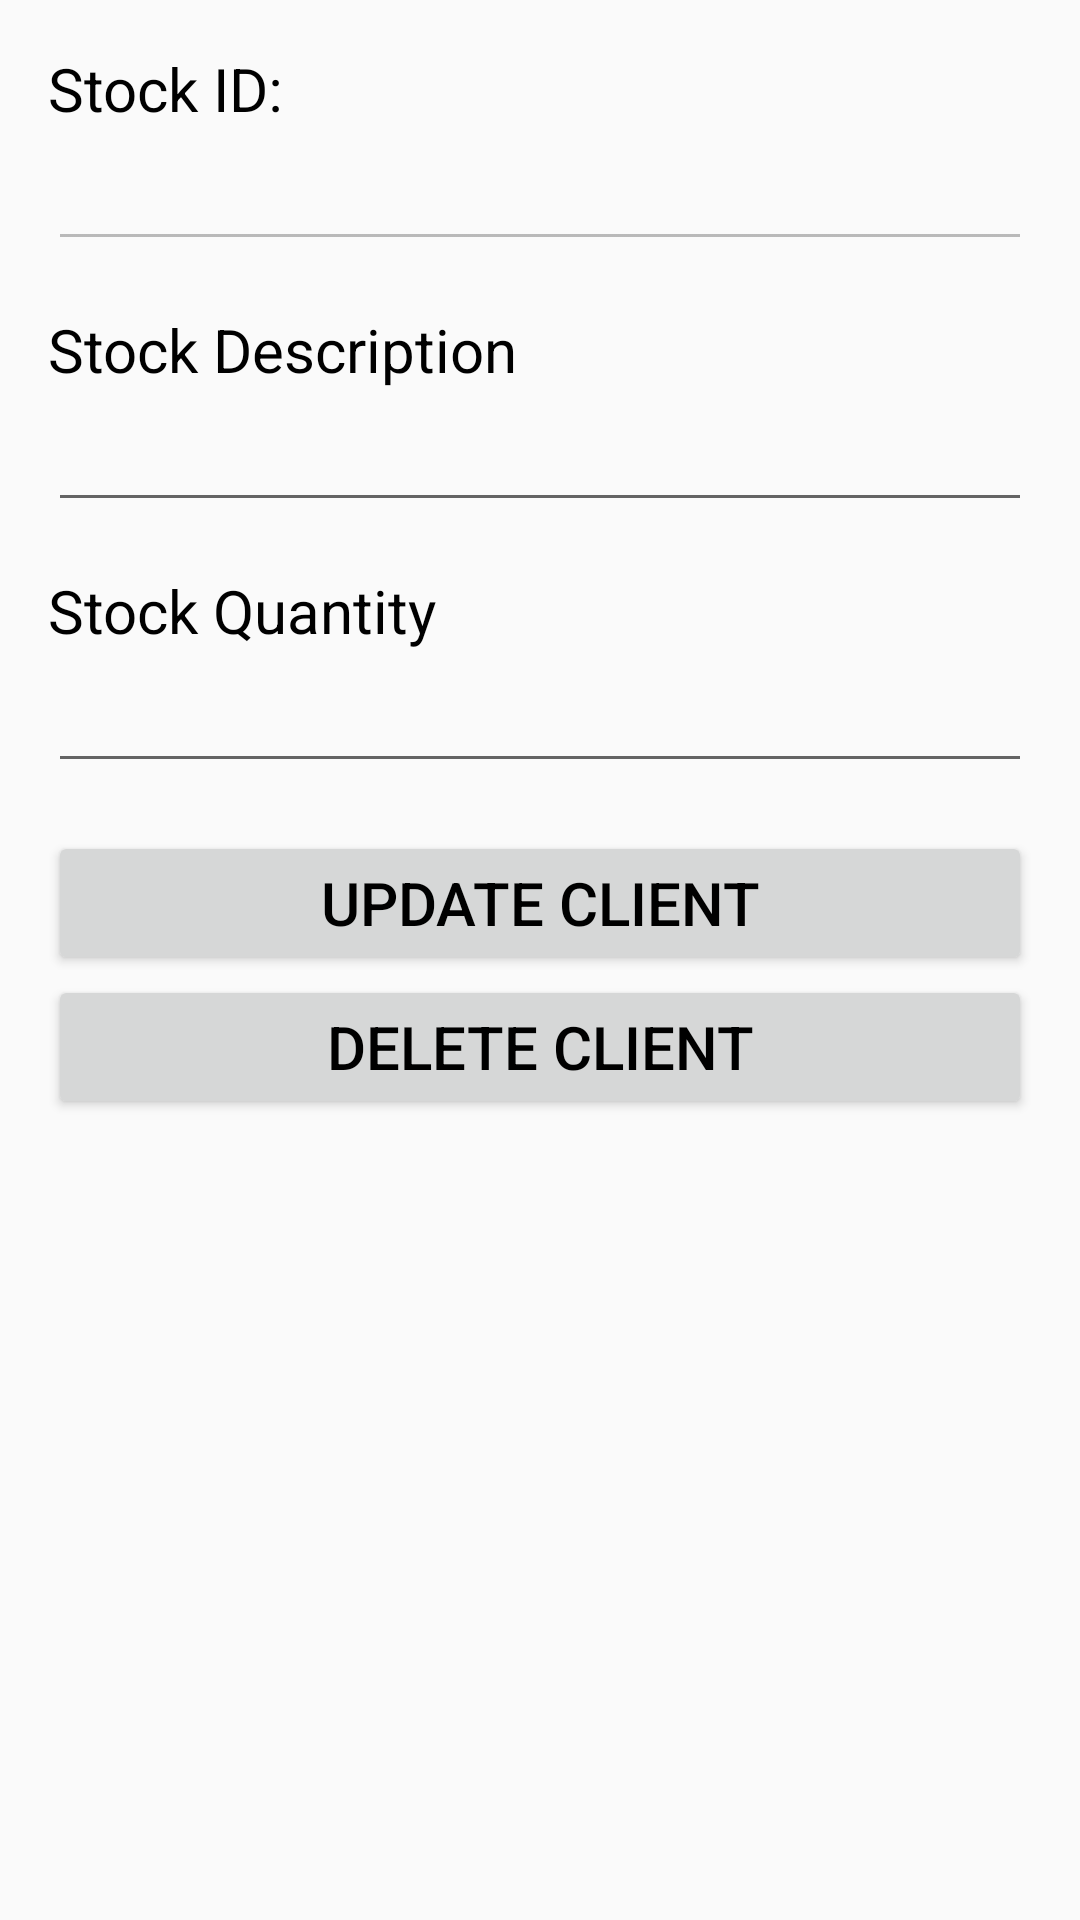

Produce the Android XML layout that renders to this screen, including the resource entries it uses.
<!-- AndroidManifest.xml: application theme AppTheme -->
<!-- res/layout/activity_update_stock.xml -->
<?xml version="1.0" encoding="utf-8"?>
<RelativeLayout xmlns:android="http://schemas.android.com/apk/res/android"
    xmlns:tools="http://schemas.android.com/tools"
    android:id="@+id/activity_update_stock"
    android:layout_width="match_parent"
    android:layout_height="match_parent"
    android:paddingBottom="@dimen/activity_vertical_margin"
    android:paddingLeft="@dimen/activity_horizontal_margin"
    android:paddingRight="@dimen/activity_horizontal_margin"
    android:paddingTop="@dimen/activity_vertical_margin"
    tools:context="a15008377.opsc7311_assign2_15008377.UpdateStockActivity">
    <TextView
        android:layout_width="wrap_content"
        android:layout_height="wrap_content"
        android:id="@+id/label_stock_id"
        android:text="@string/label_stock_id"
        style="@style/TextStyle"/>

    <EditText
        android:layout_width="match_parent"
        android:layout_height="wrap_content"
        android:id="@+id/text_stock_id"
        android:layout_below="@id/label_stock_id"
        style="@style/TextStyle"
        android:layout_marginBottom="@dimen/activity_vertical_margin"
        android:enabled="false"/>

    <TextView
        android:layout_width="wrap_content"
        android:layout_height="wrap_content"
        android:id="@+id/label_stock_description"
        android:layout_below="@+id/text_stock_id"
        android:text="@string/label_stock_description"
        style="@style/TextStyle"/>

    <EditText
        android:layout_width="match_parent"
        android:layout_height="wrap_content"
        android:layout_below="@+id/label_stock_description"
        android:id="@+id/text_stock_description"
        style="@style/TextStyle"
        android:layout_marginBottom="@dimen/activity_vertical_margin"/>

    <TextView
        android:layout_width="wrap_content"
        android:layout_height="wrap_content"
        android:id="@+id/label_stock_quantity"
        android:layout_below="@+id/text_stock_description"
        android:text="@string/label_stock_quantity"
        style="@style/TextStyle"/>

    <EditText
        android:layout_width="match_parent"
        android:layout_height="wrap_content"
        android:layout_below="@+id/label_stock_quantity"
        android:id="@+id/text_stock_quantity"
        android:inputType="number"
        style="@style/TextStyle"
        android:layout_marginBottom="@dimen/activity_vertical_margin"/>

    <Button
        android:layout_width="match_parent"
        android:layout_height="wrap_content"
        android:id="@+id/button_update_stock"
        android:layout_below="@+id/text_stock_quantity"
        android:text="@string/button_update_client"
        style="@style/TextStyle"
        android:onClick="updateStockOnClick"/>

    <Button
        android:layout_width="match_parent"
        android:layout_height="wrap_content"
        android:id="@+id/button_delete_stock"
        android:layout_below="@+id/button_update_stock"
        android:text="@string/button_delete_client"
        style="@style/TextStyle"
        android:onClick="deleteStockOnClick"/>
</RelativeLayout>
<!-- resources referenced by this layout -->
<resources>
  <dimen name="activity_horizontal_margin">16dp</dimen>
  <dimen name="activity_vertical_margin">16dp</dimen>
  <string name="button_delete_client">Delete Client</string>
  <string name="button_update_client">Update Client</string>
  <string name="label_stock_description">Stock Description</string>
  <string name="label_stock_id">Stock ID:</string>
  <string name="label_stock_quantity">Stock Quantity</string>
  <style name="TextStyle">
          <item name="android:textColor">#000000</item>
          <item name="android:textSize">20sp</item>
      </style>
  <style name="AppTheme" parent="Theme.AppCompat.Light.DarkActionBar">
          
          <item name="colorPrimary">@color/colorPrimary</item>
          <item name="colorPrimaryDark">@color/colorPrimaryDark</item>
          <item name="colorAccent">@color/colorAccent</item>
      </style>
  <color name="colorPrimary">#00aa8d</color>
  <color name="colorPrimaryDark">#008975</color>
  <color name="colorAccent">#00bf9a</color>
</resources>
